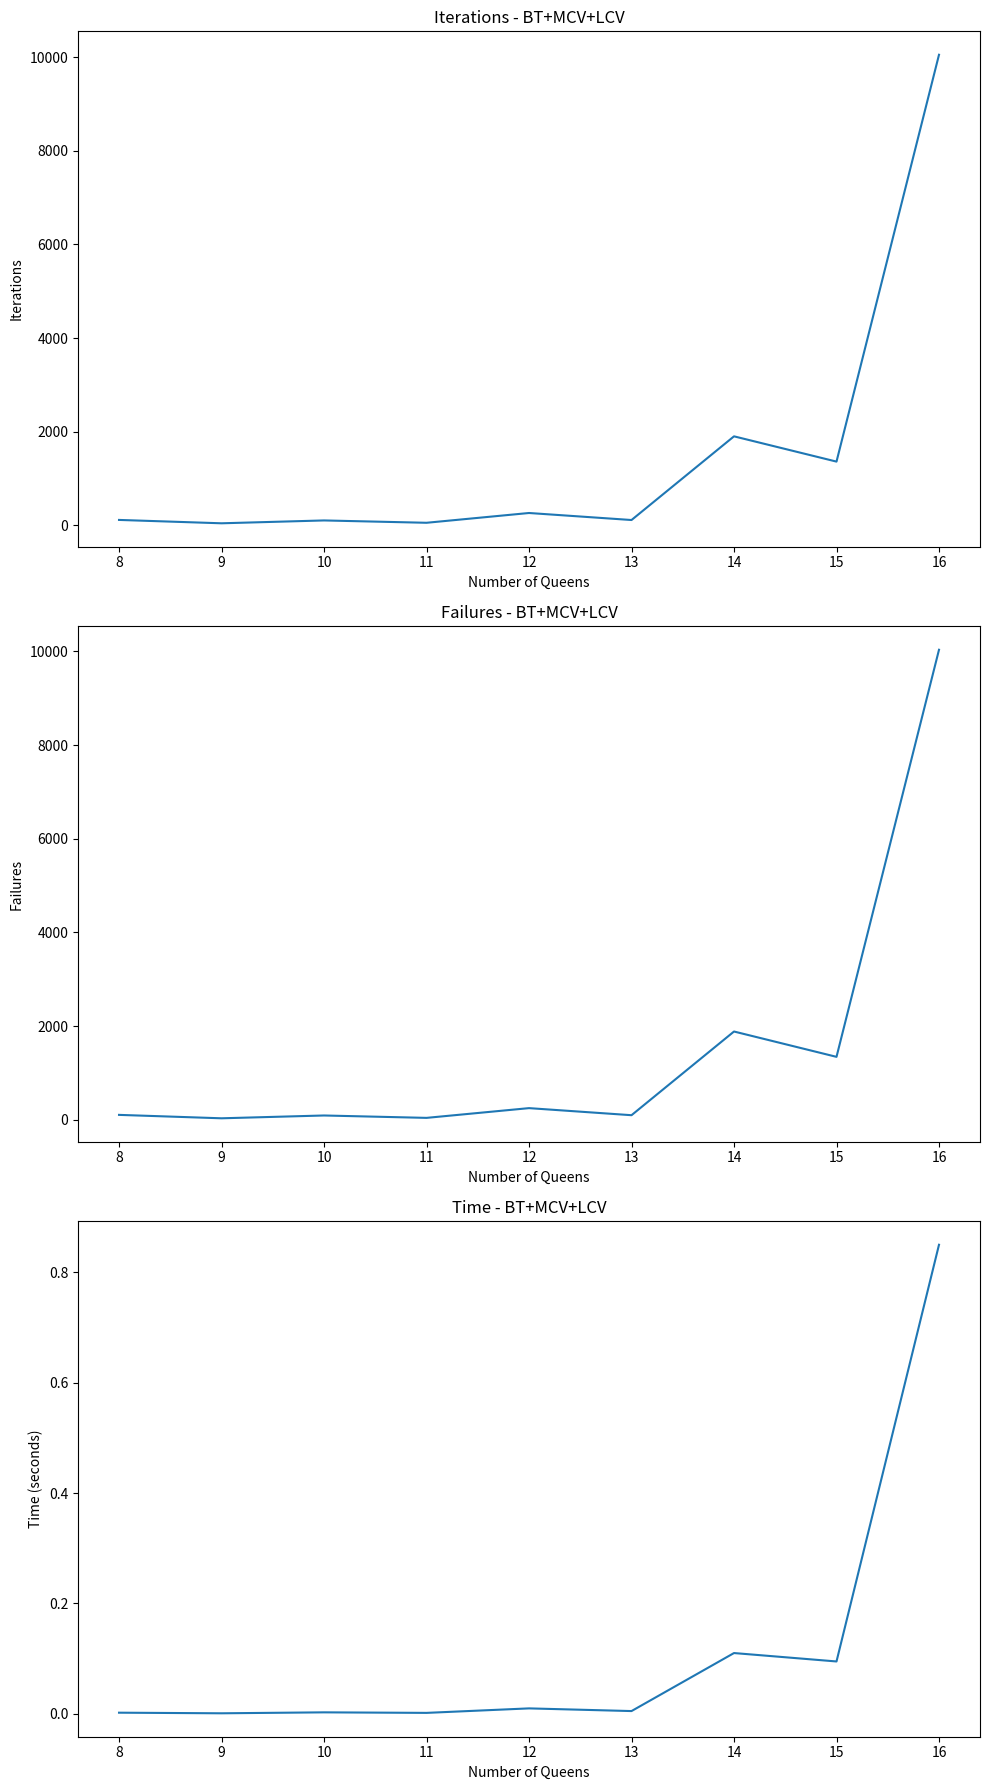
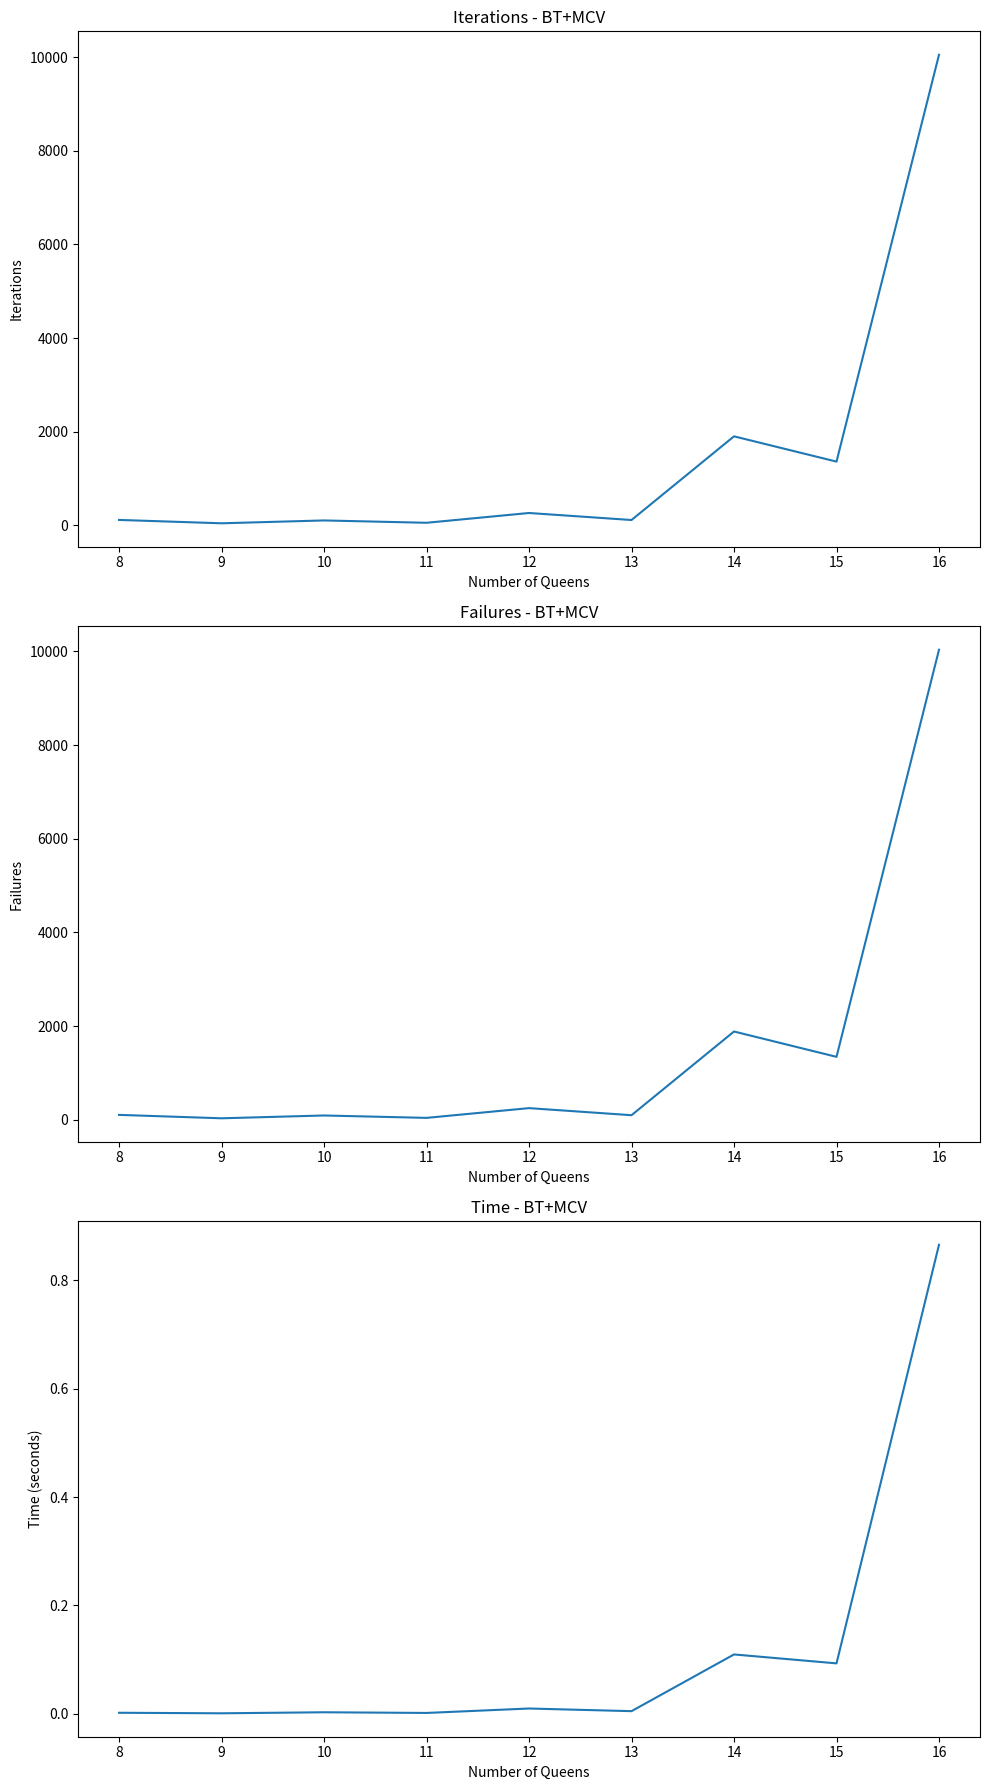
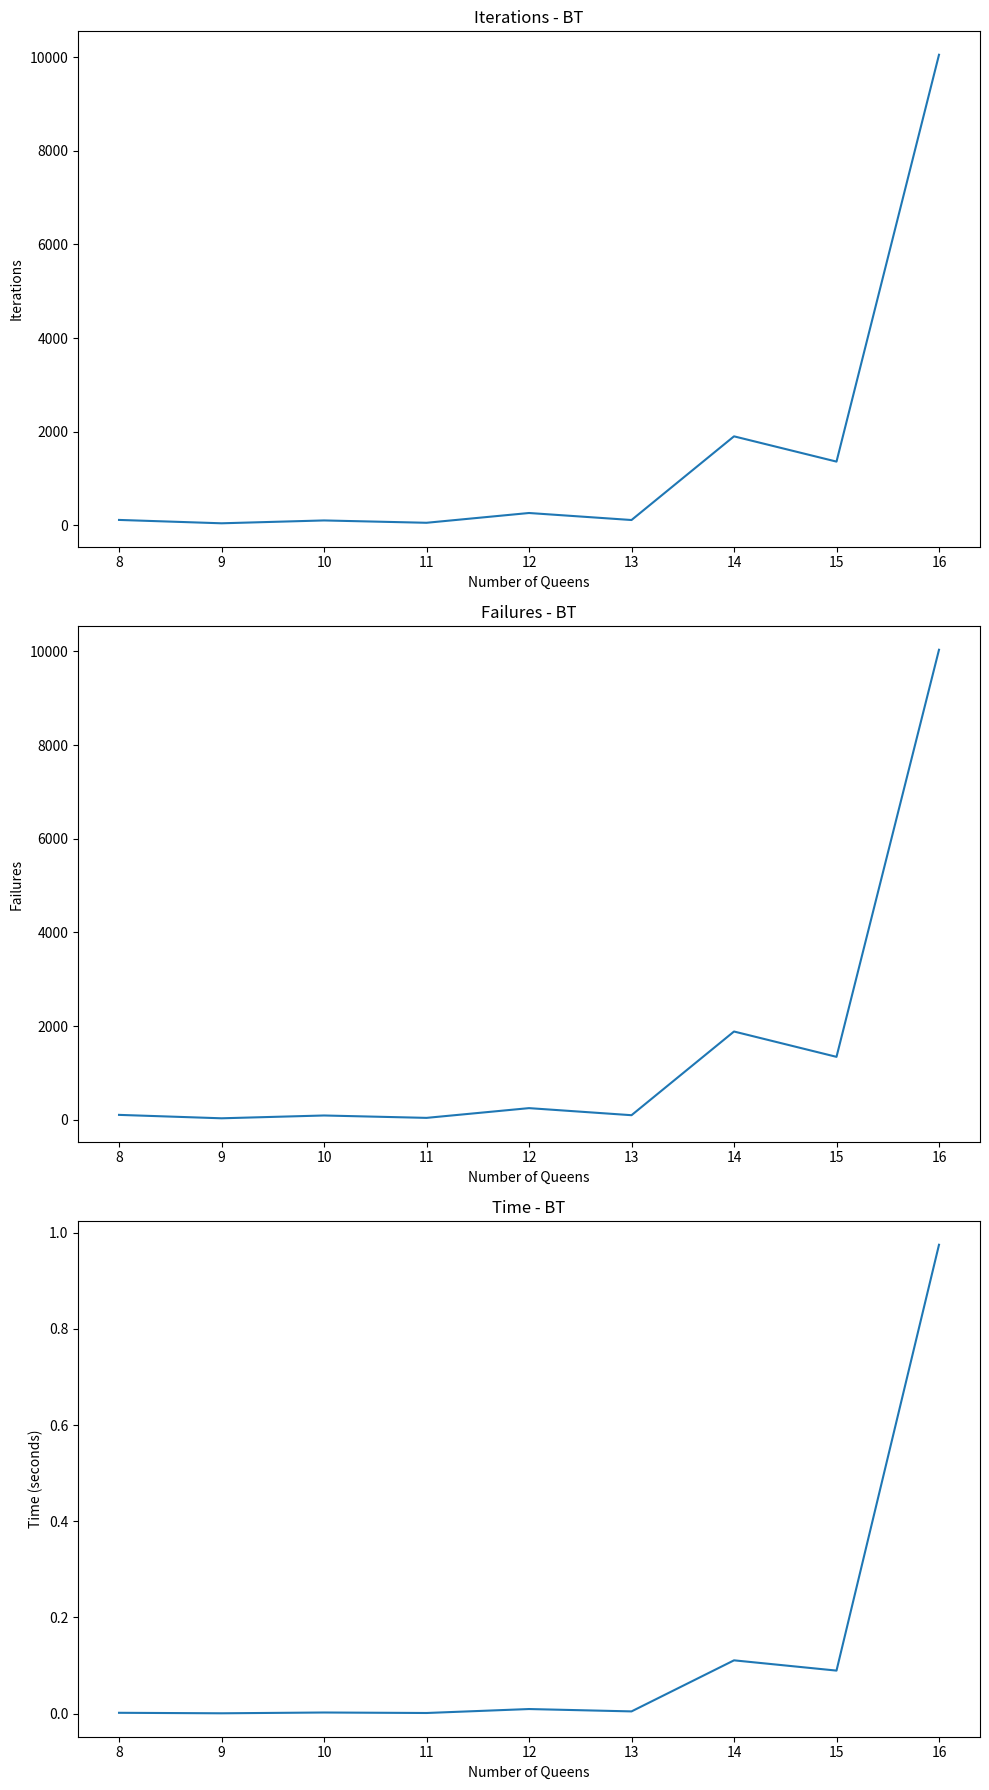

Recreate these plots in Python, in order.
# -*- coding: utf-8 -*-
"""CSP_AI5.ipynb

Automatically generated by Colab.

Original file is located at
    https://colab.research.google.com/<link-removed>

Базова модель задачі задоволення обмежень:
"""

import time
import matplotlib.pyplot as plt
from typing import Generic, TypeVar, Dict, List, Optional
from abc import ABC, abstractmethod
import copy

V = TypeVar('V')  # variable type
D = TypeVar('D')  # domain type


# Base class for all constraints
class Constraint(Generic[V, D], ABC):
    def __init__(self, variables: List[V]) -> None:
        self.variables = variables

    @abstractmethod
    def satisfied(self, assignment: Dict[V, D]) -> bool:
        pass


class CSP(Generic[V, D]):
    def __init__(self, variables: List[V], domains: Dict[V, List[D]]) -> None:
        self.variables: List[V] = variables
        self.domains: Dict[V, List[D]] = domains
        self.constraints: Dict[V, List[Constraint[V, D]]] = {}
        self.iterations = 0
        self.failures = 0
        for variable in self.variables:
            self.constraints[variable] = []
            if variable not in self.domains:
                raise LookupError("Every variable should have a domain assigned to it.")

    def add_constraint(self, constraint: Constraint[V, D]) -> None:
        for variable in constraint.variables:
            if variable not in self.variables:
                raise LookupError("Variable in constraint not in CSP", variable, self.variables)
            else:
                self.constraints[variable].append(constraint)

    def consistent(self, variable: V, assignment: Dict[V, D]) -> bool:
        for constraint in self.constraints[variable]:
            if not constraint.satisfied(assignment):
                return False
        return True

    def backtracking_search(self, assignment: Dict[V, D] = {}) -> Optional[Dict[V, D]]:
        self.iterations += 1  # Count each call to backtracking_search as an iteration

        if len(assignment) == len(self.variables):
            return assignment

        unassigned: List[V] = [v for v in self.variables if v not in assignment]
        first: V = unassigned[0]
        for value in self.domains[first]:
            local_assignment = assignment.copy()
            local_assignment[first] = value
            if self.consistent(first, local_assignment):
                result = self.backtracking_search(local_assignment)
                if result is not None:
                    return result
        self.failures += 1  # Count each time backtracking occurs
        return None


class CSP_BT_MCV_LCV(CSP[V, D]):
    def select_unassigned_variable(self, assignment: Dict[V, D]) -> V:
        unassigned: List[V] = [v for v in self.variables if v not in assignment]
        return min(unassigned, key=lambda var: len(self.domains[var]))

    def order_domain_values(self, variable: V, assignment: Dict[V, D]) -> List[D]:
        ordered_values = copy.deepcopy(self.domains[variable])
        ordered_values.sort(key=lambda val: self.conflicts(variable, val, assignment))
        return ordered_values

    def conflicts(self, variable: V, value: D, assignment: Dict[V, D]) -> int:
        count = 0
        for neighbor in self.neighbors[variable]:
            if neighbor in assignment:
                if assignment[neighbor] == value or abs(assignment[neighbor] - value) == abs(neighbor - variable):
                    count += 1
        return count


class CSP_BT_MCV(CSP[V, D]):
    def select_unassigned_variable(self, assignment: Dict[V, D]) -> V:
        unassigned: List[V] = [v for v in self.variables if v not in assignment]
        return min(unassigned, key=lambda var: len(self.domains[var]))

    def order_domain_values(self, variable: V, assignment: Dict[V, D]) -> List[D]:
        return self.domains[variable]


class QueensConstraint(Constraint[int, int]):
    def __init__(self, columns: List[int]) -> None:
        super().__init__(columns)
        self.columns: List[int] = columns

    def satisfied(self, assignment: Dict[int, int]) -> bool:
        # q1c = queen 1 column, q1r = queen 1 row
        for q1c, q1r in assignment.items():
            # q2c = queen 2 column
            for q2c in range(q1c + 1, len(self.columns) + 1):
                if q2c in assignment:
                    q2r: int = assignment[q2c]  # q2r = queen 2 row
                    if q1r == q2r:  # same row?
                        return False
                    if abs(q1r - q2r) == abs(q1c - q2c):  # same diagonal?
                        return False
        return True  # no conflict


class Metrics:
    def __init__(self):
        self.iterations = []
        self.failures = []
        self.time = []

    def add(self, iterations, failures, time):
        self.iterations.append(iterations)
        self.failures.append(failures)
        self.time.append(time)


def plot_metrics(metrics, method_name):
    fig, ax = plt.subplots(3, 1, figsize=(10, 18))

    # Iterations
    ax[0].plot(range(8, 17), metrics.iterations, label=f'{method_name}')
    ax[0].set_title(f'Iterations - {method_name}')
    ax[0].set_xlabel('Number of Queens')
    ax[0].set_ylabel('Iterations')

    # Failures
    ax[1].plot(range(8, 17), metrics.failures, label=f'{method_name}')
    ax[1].set_title(f'Failures - {method_name}')
    ax[1].set_xlabel('Number of Queens')
    ax[1].set_ylabel('Failures')

    # Time
    ax[2].plot(range(8, 17), metrics.time, label=f'{method_name}')
    ax[2].set_title(f'Time - {method_name}')
    ax[2].set_xlabel('Number of Queens')
    ax[2].set_ylabel('Time (seconds)')

    plt.tight_layout()
    plt.show()


if __name__ == "__main__":
    columns: List[int] = list(range(1, 9))
    rows: Dict[int, List[int]] = {column: list(range(1, 9)) for column in columns}

    metrics_bt_mcv_lcv = Metrics()
    metrics_bt_mcv = Metrics()
    metrics_bt = Metrics()

    solutions_bt_mcv_lcv = []
    solutions_bt_mcv = []
    solutions_bt = []

    for num_queens in range(8, 17):
        current_columns = list(range(1, num_queens + 1))
        current_rows: Dict[int, List[int]] = {column: list(range(1, num_queens + 1)) for column in current_columns}

        # Using CSP with BT+MCV+LCV
        csp: CSP_BT_MCV_LCV[int, int] = CSP_BT_MCV_LCV(current_columns, current_rows)
        csp.add_constraint(QueensConstraint(current_columns))

        start_time = time.time()
        solution: Optional[Dict[int, int]] = csp.backtracking_search()
        end_time = time.time()

        if solution is not None:
            metrics_bt_mcv_lcv.add(csp.iterations, csp.failures, end_time - start_time)
            solutions_bt_mcv_lcv.append(solution)

        # Using CSP with BT+MCV
        csp_bt_mcv: CSP_BT_MCV[int, int] = CSP_BT_MCV(current_columns, current_rows)
        csp_bt_mcv.add_constraint(QueensConstraint(current_columns))

        start_time = time.time()
        solution_bt_mcv: Optional[Dict[int, int]] = csp_bt_mcv.backtracking_search()
        end_time = time.time()

        if solution_bt_mcv is not None:
            metrics_bt_mcv.add(csp_bt_mcv.iterations, csp_bt_mcv.failures, end_time - start_time)
            solutions_bt_mcv.append(solution_bt_mcv)
        # Using CSP with BT
        csp_bt: CSP[int, int] = CSP(current_columns, current_rows)
        csp_bt.add_constraint(QueensConstraint(current_columns))

        start_time = time.time()
        solution_bt: Optional[Dict[int, int]] = csp_bt.backtracking_search()
        end_time = time.time()

        if solution_bt is not None:
            metrics_bt.add(csp_bt.iterations, csp_bt.failures, end_time - start_time)
            solutions_bt.append(solution_bt)


    plot_metrics(metrics_bt_mcv_lcv, "BT+MCV+LCV")
    plot_metrics(metrics_bt_mcv, "BT+MCV")
    plot_metrics(metrics_bt, "BT")
    # Print the solution for the last iteration (16 queens)
    if solutions_bt_mcv_lcv:
        print(f"BT+MCV+LCV solution for {num_queens } queens:")
        print(solutions_bt_mcv_lcv[-1])

    if solutions_bt_mcv:
        print(f"BT+MCV solution for {num_queens} queens:")
        print(solutions_bt_mcv[-1])
    if solutions_bt:
        print(f"BT solution for {num_queens} queens:")
        print(solutions_bt[-1])
    print("BT+MCV+LCV Metrics:")
    for i in range(len(metrics_bt_mcv_lcv.iterations)):
        print(f"Queens: {i+8}, Iterations: {metrics_bt_mcv_lcv.iterations[i]}, Failures: {metrics_bt_mcv_lcv.failures[i]}, Time: {metrics_bt_mcv_lcv.time[i]}")

    print("\nBT+MCV Metrics:")
    for i in range(len(metrics_bt_mcv.iterations)):
        print(f"Queens: {i+8}, Iterations: {metrics_bt_mcv.iterations[i]}, Failures: {metrics_bt_mcv.failures[i]}, Time: {metrics_bt_mcv.time[i]}")

    print("\nBT Metrics:")
    for i in range(len(metrics_bt.iterations)):
        print(f"Queens: {i+8}, Iterations: {metrics_bt.iterations[i]}, Failures: {metrics_bt.failures[i]}, Time: {metrics_bt.time[i]}")